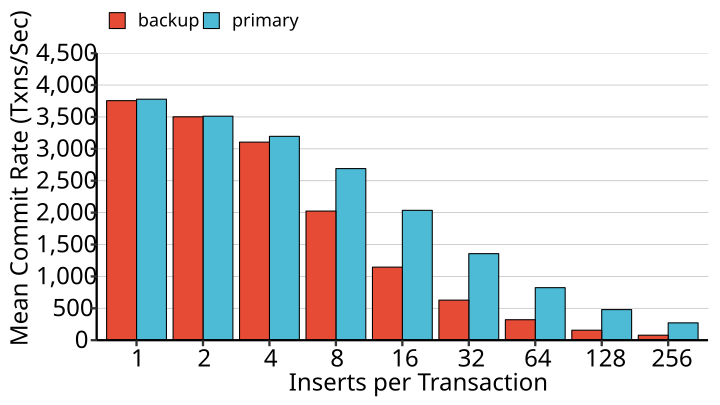

Source data for this figure (header and first rows):
impl, n_clients, n_inserts, server, total_time_ms, n_commits, commit_rate_tps
kuafu, 32, 4, primary, 62078, 198380, 3196
kuafu, 32, 4, backup, 63885, 198380, 3105
kuafu, 32, 32, primary, 62300, 84503, 1356
kuafu, 32, 32, backup, 64270, 40343, 627.7
kuafu, 32, 256, primary, 62173, 16908, 272
kuafu, 32, 256, backup, 63283, 4966, 78.47
kuafu, 32, 2, primary, 61212, 214968, 3512
kuafu, 32, 2, backup, 61380, 214968, 3502
kuafu, 32, 1, primary, 61060, 230684, 3778
kuafu, 32, 1, backup, 61436, 230684, 3755
kuafu, 32, 128, primary, 61244, 29398, 480
kuafu, 32, 128, backup, 62551, 9782, 156.4
kuafu, 32, 8, primary, 61104, 164392, 2690
kuafu, 32, 8, backup, 63471, 128465, 2024
kuafu, 32, 64, primary, 62163, 51167, 823.1
kuafu, 32, 64, backup, 63912, 20498, 320.7
kuafu, 32, 16, primary, 61155, 124499, 2036
kuafu, 32, 16, backup, 63705, 72949, 1145
